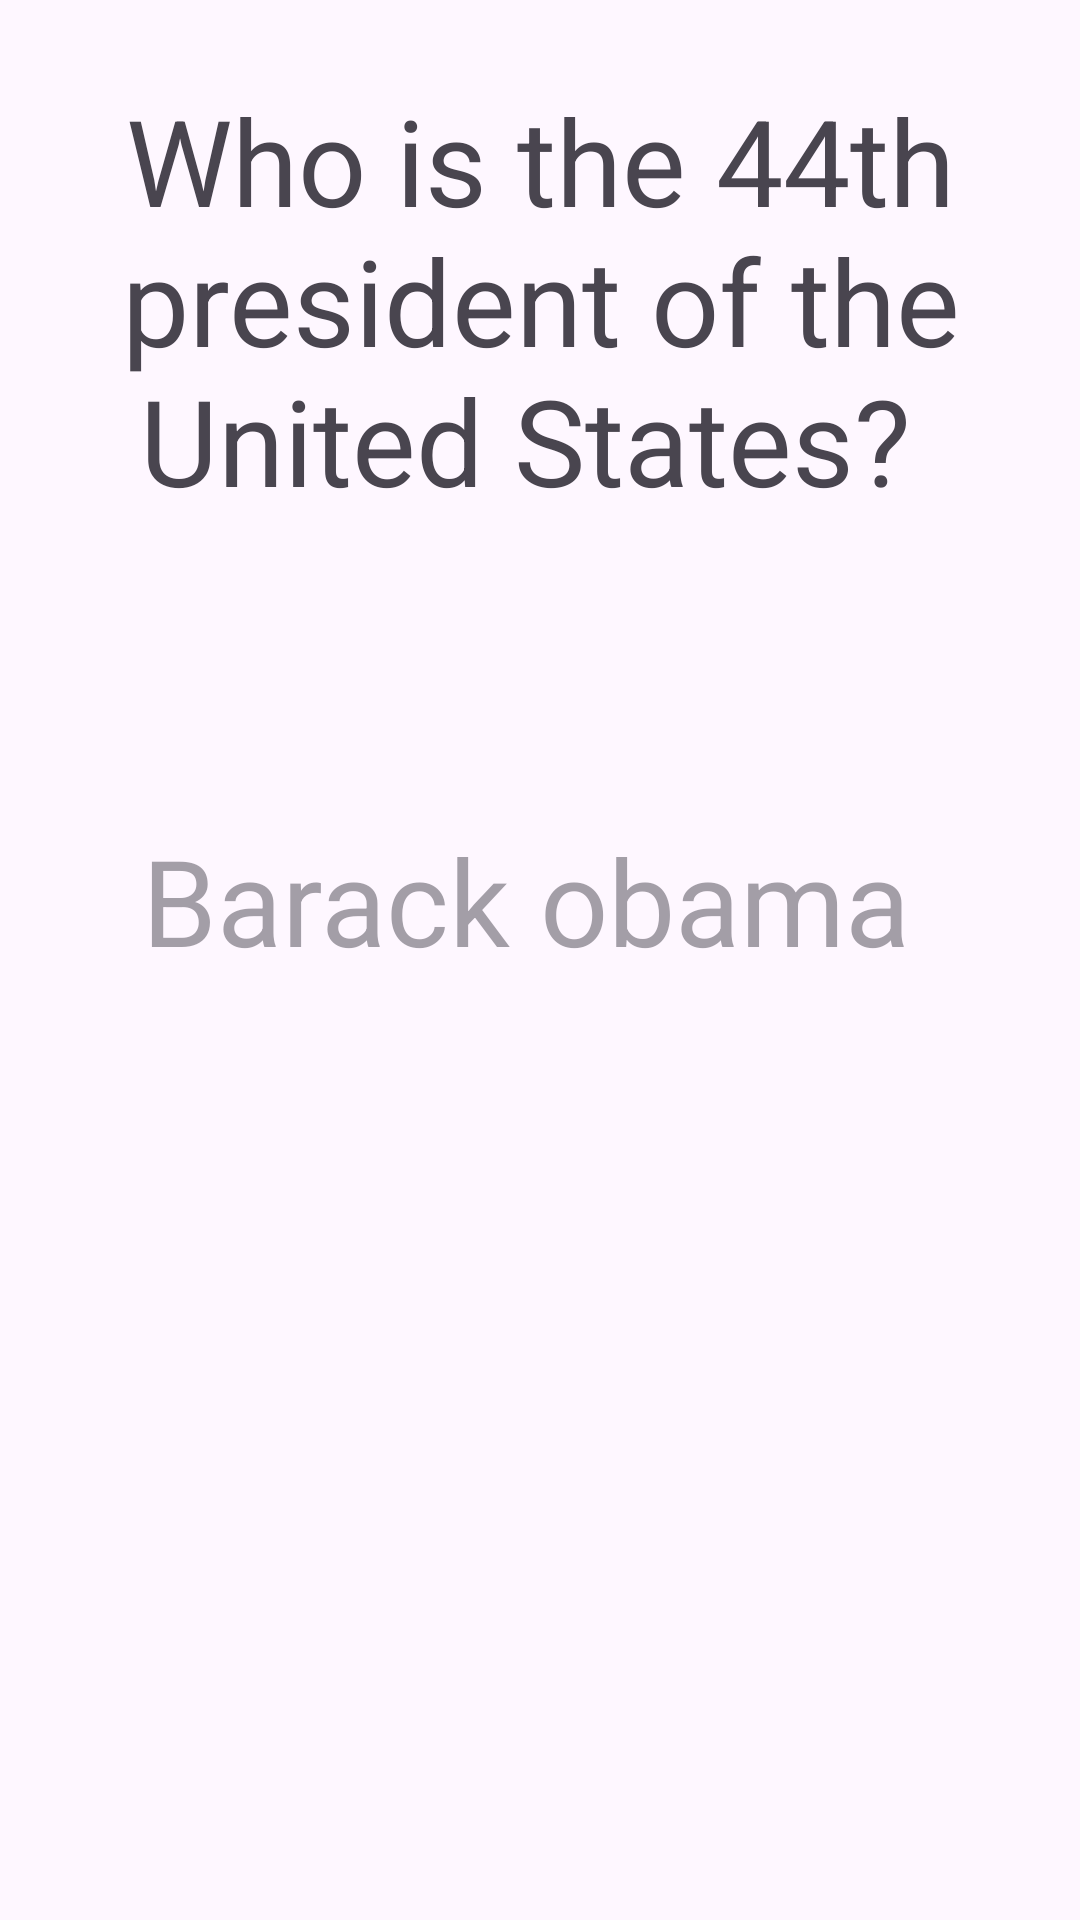

Reconstruct the res/layout file that produces this screen, plus the resources it refers to.
<!-- AndroidManifest.xml: application theme Theme.Flashcarddd -->
<!-- res/layout/activity_main.xml -->
<?xml version="1.0" encoding="utf-8"?>
<RelativeLayout xmlns:android="http://schemas.android.com/apk/res/android"
    xmlns:app="http://schemas.android.com/apk/res-auto"
    xmlns:tools="http://schemas.android.com/tools"
    android:id="@+id/main"
    android:layout_width="match_parent"
    android:layout_height="match_parent"
    tools:context=".MainActivity">

    <TextView
        android:id="@+id/flashcard_question"
        android:layout_width="wrap_content"
        android:layout_height="200dp"
        android:gravity="center"
        android:text="Who is the 44th president of the United States? "

        android:textSize="40sp"

        />
    <TextView
        android:id="@+id/flashcard_answer"
        android:layout_width="match_parent"
        android:layout_height="200dp"
        android:text="Barack obama "
        android:alpha="0.5"
        android:textSize="40sp"
                android:gravity="center"

        android:layout_below="@id/flashcard_question"

        />
</RelativeLayout>
<!-- resources referenced by this layout -->
<resources>
  <style name="Theme.Flashcarddd" parent="Base.Theme.Flashcarddd" />
  <style name="Base.Theme.Flashcarddd" parent="Theme.Material3.DayNight.NoActionBar">
          
          
      </style>
</resources>
